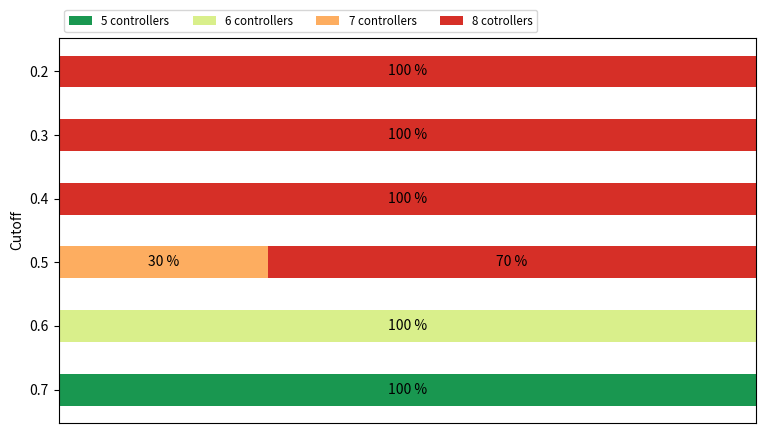

Python code for this plot:
import numpy as np
import matplotlib.pyplot as plt


category_names = ['5 controllers', '6 controllers', '7 controllers', '8 cotrollers']
results_07_29 = {
    '0.2': [30, 70, 0, 0],
    '0.3': [30, 70, 0, 0],
    '0.4': [30, 70, 0, 0],
    '0.5': [90, 10, 0, 0],
    '0.6': [90, 10, 0, 0],
    '0.7': [100, 0, 0, 0]
}

results_02_16 = {
    '0.2': [0, 0, 0, 100],
    '0.3': [0, 0, 0, 100],
    '0.4': [0, 0, 0, 100],
    '0.5': [0, 0, 30, 70],
    '0.6': [0, 100, 0, 0],
    '0.7': [100, 0, 0, 0]
}

def stacked_barplot(results, category_names):
 
    labels = list(results.keys())
    data = np.array(list(results.values()))
    data_cum = data.cumsum(axis=1)

    temp = [0.1, 0.4, 0.7, 0.9]
    category_colors = plt.get_cmap('RdYlGn_r')(temp)
    
    fig, ax = plt.subplots(figsize=(9, 5))
    ax.invert_yaxis()
    ax.set_ylabel('Cutoff')
    ax.xaxis.set_visible(False)
    ax.set_xlim(0, np.sum(data, axis=1).max())

    for i, (colname, color) in enumerate(zip(category_names, category_colors)):
        widths = data[:, i]
        starts = data_cum[:, i] - widths
        ax.barh(labels, widths, left=starts, height=0.5,
                label=colname, color=color)
        xcenters = starts + widths / 2

        r, g, b, _ = color
        text_color = 'black' if r * g * b < 0.5 else 'darkgrey'
        for y, (x, c) in enumerate(zip(xcenters, widths)):
            if c!=0:
                ax.text(x, y, str(int(c)) + " %", ha='center', va='center', color=text_color)
    ax.legend(ncol=len(category_names), bbox_to_anchor=(0, 1),
              loc='lower left', fontsize='small')

    return fig, ax


#stacked_barplot(results_07_29, category_names)
stacked_barplot(results_02_16, category_names)
plt.show()